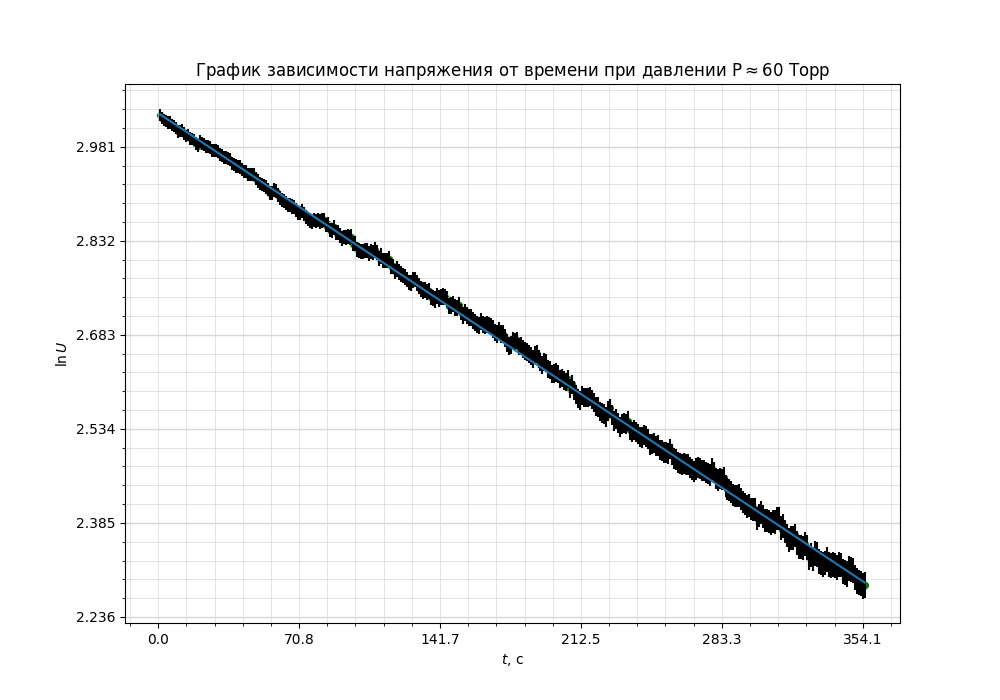

The file beside this chart, header and first rows:
t (s), V (mV)
0, 20.8
1.05, 20.73
2.1, 20.61
3.151, 20.55
4.188, 20.51
5.188, 20.47
6.188, 20.47
7.188, 20.39
8.188, 20.35
9.188, 20.3
10.19, 20.19
11.19, 20.2
12.19, 20.21
13.19, 20.13
14.19, 20.04
15.19, 20.07
16.19, 19.96
17.19, 19.95
18.19, 19.91
19.19, 19.79
20.19, 19.73
21.19, 19.87
22.19, 19.81
23.19, 19.78
24.19, 19.7
25.19, 19.7
26.19, 19.69
27.19, 19.6
28.19, 19.59
29.19, 19.59
30.19, 19.54
31.19, 19.45
32.19, 19.41
33.19, 19.37
34.19, 19.36
35.19, 19.34
36.19, 19.29
37.19, 19.19
38.19, 19.15
39.19, 19.11
40.19, 19.09
41.19, 19.08
42.19, 19.01
43.19, 18.94
44.19, 18.95
45.19, 18.85
46.19, 18.86
47.19, 18.85
48.19, 18.84
49.19, 18.73
50.19, 18.65
51.19, 18.59
52.19, 18.56
53.19, 18.53
54.19, 18.48
55.19, 18.41
56.19, 18.31
57.19, 18.32
58.19, 18.39
59.19, 18.36
... 296 more rows
